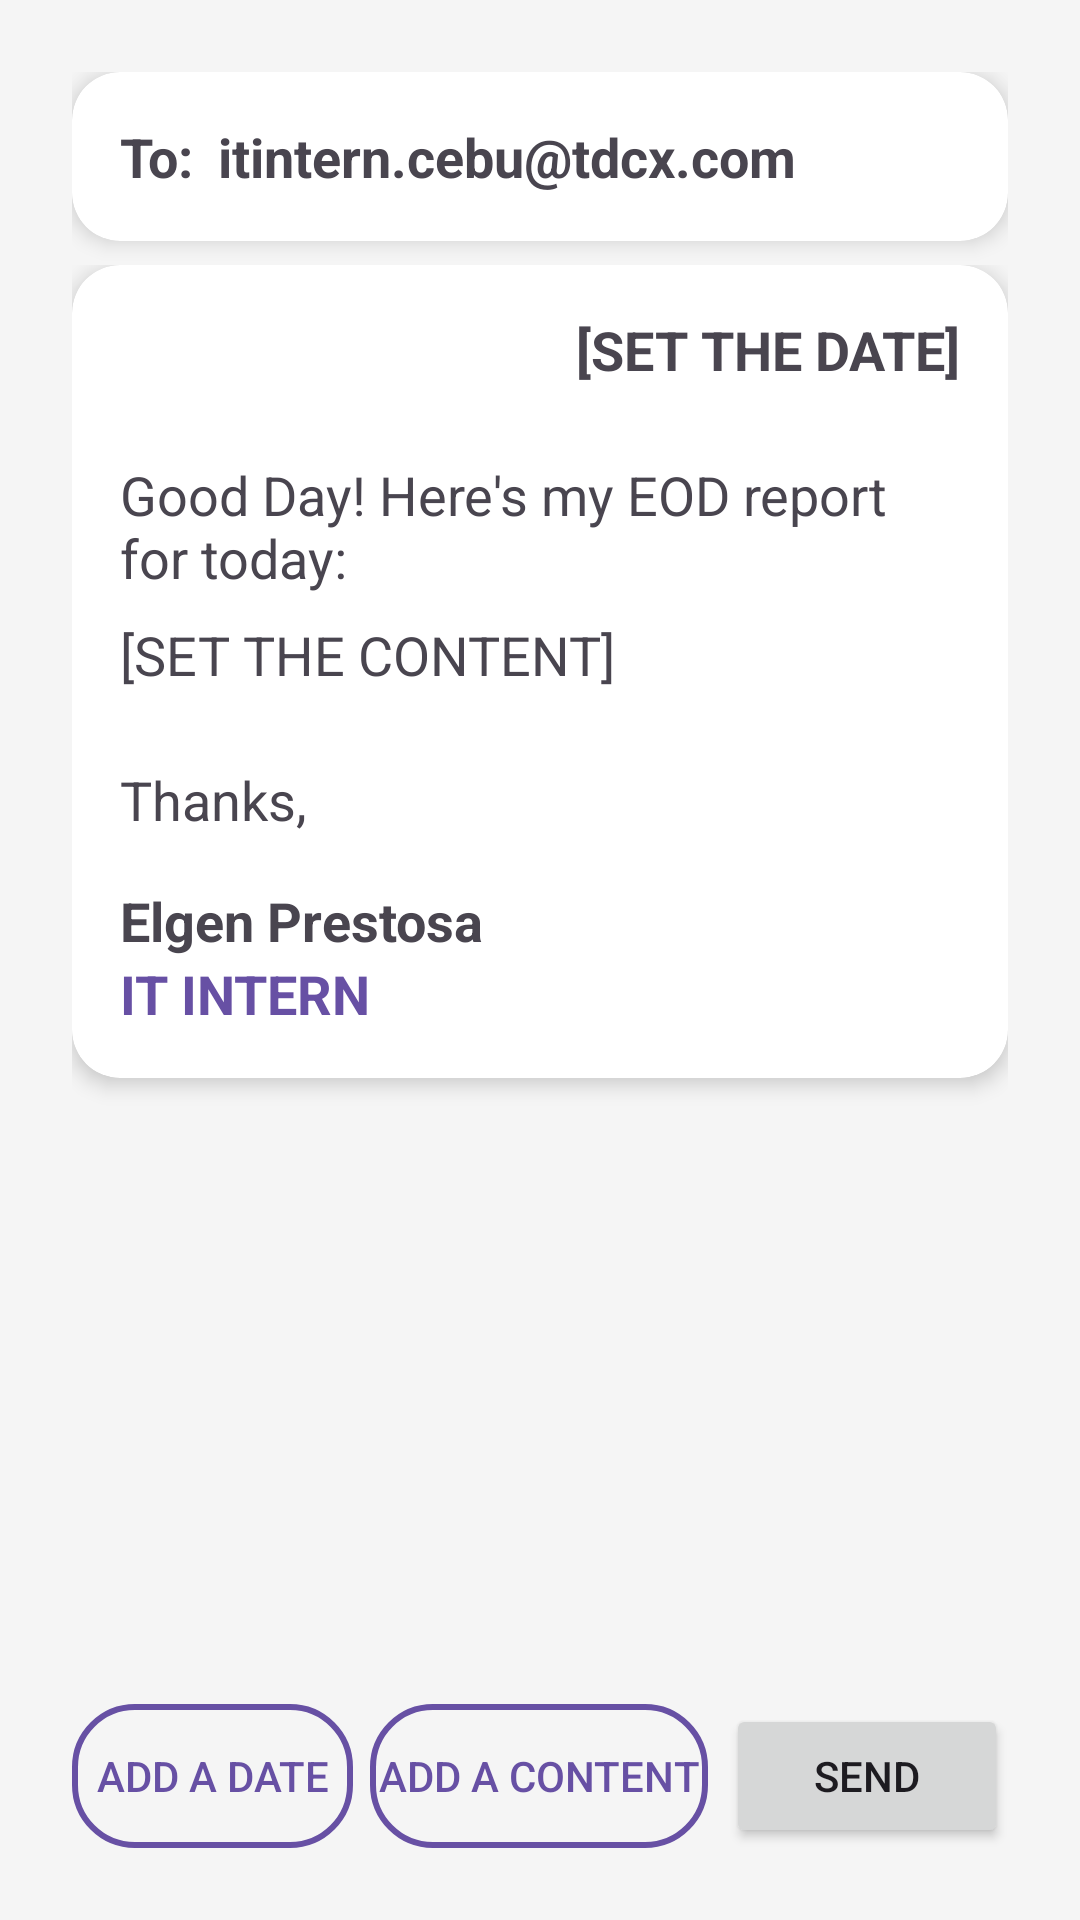

The Android layout XML behind this screen, and the referenced resources:
<!-- AndroidManifest.xml: application theme Theme.DialogManagers -->
<!-- res/layout/activity_main.xml -->
<RelativeLayout
    xmlns:android="http://schemas.android.com/apk/res/android"
    xmlns:tools="http://schemas.android.com/tools"
    android:layout_width="match_parent"
    android:layout_height="match_parent"
    xmlns:app="http://schemas.android.com/apk/res-auto"
    android:padding="24dp"
    android:background="@color/white_smoke"
    tools:context=".MainActivity">


    <androidx.cardview.widget.CardView
        android:id="@+id/emailCardView"
        android:layout_width="match_parent"
        android:layout_height="wrap_content"
        android:padding="8dp"
        app:cardCornerRadius="16dp"
        android:layout_alignParentTop="true"
        app:cardElevation="4dp">

    <androidx.appcompat.widget.LinearLayoutCompat
        android:layout_width="match_parent"
        android:layout_height="wrap_content"
        android:padding="16dp"
        android:orientation="horizontal">

        <TextView
            android:layout_width="wrap_content"
            android:layout_height="wrap_content"
            android:textStyle="bold"
            android:textSize="18sp"
            android:paddingEnd="8dp"
            android:text="@string/receiver_label"
            tools:ignore="RtlSymmetry" />


        <TextView
            android:layout_width="wrap_content"
            android:layout_height="wrap_content"
            android:textStyle="bold"
            android:textSize="18sp"
            android:text="@string/receiver_text" />



    </androidx.appcompat.widget.LinearLayoutCompat>
    </androidx.cardview.widget.CardView>


    <ScrollView
        android:layout_marginTop="8dp"
        android:layout_below="@+id/emailCardView"
        android:layout_width="match_parent"
        android:layout_height="match_parent"
        android:layout_marginBottom="64dp">

        <androidx.cardview.widget.CardView
            android:layout_width="match_parent"
            android:layout_height="wrap_content"
            android:padding="8dp"
            app:cardCornerRadius="16dp"
            app:cardElevation="4dp">

            <androidx.appcompat.widget.LinearLayoutCompat
                android:layout_width="match_parent"
                android:layout_height="wrap_content"
                android:padding="16dp"
                android:orientation="vertical">

                <TextView
                    android:layout_gravity="end"
                    android:id="@+id/dateTextView"
                    android:layout_width="wrap_content"
                    android:layout_height="wrap_content"
                    android:textStyle="bold"
                    android:paddingBottom="24dp"
                    android:textSize="18sp"
                    android:text="@string/empty_date" />

                <TextView
                    android:id="@+id/greetingTextView"
                    android:layout_width="wrap_content"
                    android:layout_height="wrap_content"
                    android:text="@string/greeting_text"
                    android:textSize="18sp"
                    android:paddingBottom="8dp"/>

                <TextView
                    android:paddingBottom="24dp"
                    android:id="@+id/contentTextView"
                    android:layout_width="wrap_content"
                    android:layout_height="wrap_content"
                    android:textSize="18sp"
                    android:text="@string/empty_content" />

                <TextView
                    android:id="@+id/closingRemarksTextView"
                    android:layout_width="wrap_content"
                    android:layout_height="wrap_content"
                    android:text="@string/closing_text"
                    android:textSize="18sp"
                    android:paddingBottom="16dp"/>

                <TextView
                    android:id="@+id/nameTextView"
                    android:layout_width="wrap_content"
                    android:layout_height="wrap_content"
                    android:text="@string/name_text"
                    android:textSize="18sp"
                    android:textStyle="bold" />

                <TextView
                    android:id="@+id/positionTextView"
                    android:layout_width="wrap_content"
                    android:layout_height="wrap_content"
                    android:layout_weight="1"
                    android:text="@string/position_text"
                    android:textColor="@color/purple"
                    android:textSize="18sp"
                    android:textStyle="bold" />
            </androidx.appcompat.widget.LinearLayoutCompat>
        </androidx.cardview.widget.CardView>
    </ScrollView>

    
    <androidx.appcompat.widget.LinearLayoutCompat
        android:layout_width="match_parent"
        android:layout_height="wrap_content"
        android:layout_alignParentBottom="true"
        android:orientation="horizontal">

        <Button
            android:id="@+id/addADateButton"
            android:layout_width="wrap_content"
            android:layout_height="wrap_content"
            android:layout_weight="1"
            android:text="@string/add_a_date_text"
            android:background="@drawable/outlined_button_bg"
            android:textColor="@color/purple"
            tools:ignore="VisualLintButtonSize" />


        <Space
            android:layout_width="0dp"
            android:layout_height="wrap_content"
            android:layout_weight="1"/>

        <Button
            android:id="@+id/addAContentButton"
            android:layout_width="wrap_content"
            android:layout_height="wrap_content"
            android:layout_weight="1"
            android:text="@string/add_a_content_text"
            android:background="@drawable/outlined_button_bg"
            android:textColor="@color/purple"
            tools:ignore="VisualLintButtonSize" />

        <Space
            android:layout_width="0dp"
            android:layout_height="wrap_content"
            android:layout_weight="1"/>

        <Button
            android:id="@+id/sendButton"
            android:layout_width="wrap_content"
            android:layout_height="wrap_content"
            android:layout_weight="1"
            android:text="@string/send_text"
            tools:ignore="VisualLintButtonSize" />
    </androidx.appcompat.widget.LinearLayoutCompat>

</RelativeLayout>
<!-- resources referenced by this layout -->
<resources>
  <color name="purple">#6750a4</color>
  <color name="white_smoke">#F5F5F5</color>
  <!-- drawable outlined_button_bg (drawable) -->
  <shape xmlns:android="http://schemas.android.com/apk/res/android" android:shape="rectangle">
      <solid android:color="@android:color/transparent" />
      <stroke
          android:width="2dp"
          android:color="@color/purple" />
      <corners android:radius="20dp" />
  </shape>
  <string name="add_a_content_text">Add A Content</string>
  <string name="add_a_date_text">Add A Date</string>
  <string name="closing_text">Thanks,</string>
  <string name="empty_content">[SET THE CONTENT]</string>
  <string name="empty_date">[SET THE DATE]</string>
  <string name="greeting_text">Good Day! Here\'s my EOD report for today:</string>
  <string name="name_text">Elgen Prestosa</string>
  <string name="position_text">IT INTERN</string>
  <string name="receiver_label">To: </string>
  <string name="receiver_text">itintern.cebu@tdcx.com</string>
  <string name="send_text">Send</string>
  <style name="Theme.DialogManagers" parent="Base.Theme.DialogManagers" />
  <style name="Base.Theme.DialogManagers" parent="Theme.Material3.DayNight.NoActionBar">
          
          
      </style>
</resources>
